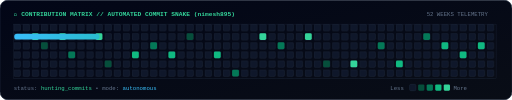
t = 0.00 s
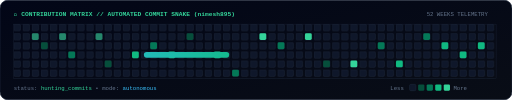
t = 1.46 s
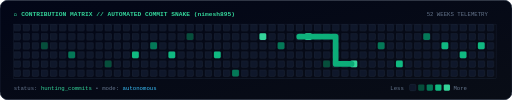
t = 3.15 s
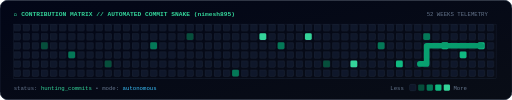
t = 4.61 s
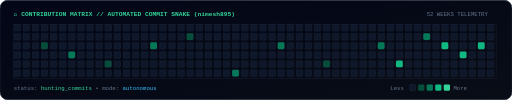
t = 6.08 s
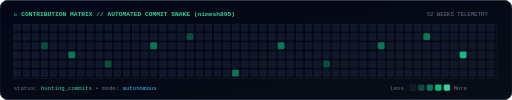
t = 7.54 s

The animated SVG that drew these frames (rendered in a browser with its animation timeline set to each time). Animation: 5 CSS @keyframes rules; one cycle of 9.00 s, repeats indefinitely.

<svg xmlns="http://www.w3.org/2000/svg" viewBox="0 0 900 175" width="100%" height="175">
  <defs>
    <linearGradient id="snakeBg" x1="0%" y1="0%" x2="100%" y2="100%">
      <stop offset="0%" stop-color="#020617" />
      <stop offset="100%" stop-color="#090D16" />
    </linearGradient>
    <linearGradient id="snakeBodyGrad" x1="0%" y1="0%" x2="100%" y2="0%">
      <stop offset="0%" stop-color="#38BDF8" />
      <stop offset="50%" stop-color="#10B981" />
      <stop offset="100%" stop-color="#059669" />
    </linearGradient>
  </defs>

  <style>
    .mono { font-family: 'Fira Code', 'JetBrains Mono', monospace; }
    @keyframes snakePathMove {
      0% { stroke-dashoffset: 1600; }
      100% { stroke-dashoffset: 0; }
    }
    @keyframes eatCommit1 { 0%, 15% { fill: #34D399; } 20%, 95% { fill: #0F172A; } 100% { fill: #34D399; } }
    @keyframes eatCommit2 { 0%, 35% { fill: #10B981; } 40%, 95% { fill: #0F172A; } 100% { fill: #10B981; } }
    @keyframes eatCommit3 { 0%, 55% { fill: #34D399; } 60%, 95% { fill: #0F172A; } 100% { fill: #34D399; } }
    @keyframes eatCommit4 { 0%, 75% { fill: #10B981; } 80%, 95% { fill: #0F172A; } 100% { fill: #10B981; } }

    .snake-line {
      stroke-dasharray: 140 1460;
      animation: snakePathMove 9s linear infinite;
    }
    .eat-1 { animation: eatCommit1 9s infinite; }
    .eat-2 { animation: eatCommit2 9s infinite; }
    .eat-3 { animation: eatCommit3 9s infinite; }
    .eat-4 { animation: eatCommit4 9s infinite; }
  </style>

  <!-- Card Background -->
  <rect width="900" height="175" rx="14" fill="url(#snakeBg)" stroke="#1E293B" stroke-width="1.2" />

  <!-- Top Header -->
  <text x="24" y="28" class="mono" font-size="11" font-weight="bold" fill="#34D399">🐍 CONTRIBUTION MATRIX // AUTOMATED COMMIT SNAKE (nimesh895)</text>
  <text x="750" y="28" class="mono" font-size="10" fill="#64748B">52 WEEKS TELEMETRY</text>

  <!-- Contribution Grid Pattern (40 cols x 6 rows for crisp fit) -->
  <g transform="translate(24, 42)">
    <!-- Base Grid Rows -->
    <g fill="#0F172A" stroke="#1E293B" stroke-width="0.6">
      <!-- Using pattern of rects across 852px -->
      <pattern id="commitGrid" width="16" height="16" patternUnits="userSpaceOnUse">
        <rect width="12" height="12" rx="2.5" fill="#0F172A" stroke="#1E293B" stroke-width="0.6" />
      </pattern>
      <rect width="848" height="96" fill="url(#commitGrid)" />
    </g>

    <!-- Active Commit Cells (Emerald Shades) -->
    <g>
      <rect class="eat-1" x="32" y="16" width="12" height="12" rx="2.5" fill="#10B981" />
      <rect x="48" y="32" width="12" height="12" rx="2.5" fill="#064E3B" />
      <rect class="eat-1" x="80" y="16" width="12" height="12" rx="2.5" fill="#34D399" />
      <rect x="96" y="48" width="12" height="12" rx="2.5" fill="#047857" />
      <rect class="eat-1" x="144" y="16" width="12" height="12" rx="2.5" fill="#10B981" />
      <rect x="160" y="64" width="12" height="12" rx="2.5" fill="#064E3B" />
      <rect class="eat-2" x="208" y="48" width="12" height="12" rx="2.5" fill="#34D399" />
      <rect x="240" y="32" width="12" height="12" rx="2.5" fill="#047857" />
      <rect class="eat-2" x="272" y="48" width="12" height="12" rx="2.5" fill="#10B981" />
      <rect x="304" y="16" width="12" height="12" rx="2.5" fill="#064E3B" />
      <rect class="eat-2" x="352" y="48" width="12" height="12" rx="2.5" fill="#34D399" />
      <rect x="384" y="80" width="12" height="12" rx="2.5" fill="#047857" />
      <rect class="eat-3" x="432" y="16" width="12" height="12" rx="2.5" fill="#10B981" />
      <rect x="464" y="32" width="12" height="12" rx="2.5" fill="#047857" />
      <rect class="eat-3" x="512" y="16" width="12" height="12" rx="2.5" fill="#34D399" />
      <rect x="544" y="64" width="12" height="12" rx="2.5" fill="#064E3B" />
      <rect class="eat-3" x="592" y="64" width="12" height="12" rx="2.5" fill="#10B981" />
      <rect x="640" y="32" width="12" height="12" rx="2.5" fill="#047857" />
      <rect class="eat-4" x="672" y="64" width="12" height="12" rx="2.5" fill="#34D399" />
      <rect x="720" y="16" width="12" height="12" rx="2.5" fill="#047857" />
      <rect class="eat-4" x="752" y="32" width="12" height="12" rx="2.5" fill="#34D399" />
      <rect x="784" y="48" width="12" height="12" rx="2.5" fill="#10B981" />
      <rect class="eat-4" x="816" y="32" width="12" height="12" rx="2.5" fill="#34D399" />
    </g>

    <!-- Animated Slithering Cyber Snake Path -->
    <path class="snake-line"
      d="M 6 22 L 198 22 L 198 54 L 406 54 L 406 22 L 566 22 L 566 70 L 726 70 L 726 38 L 842 38"
      fill="none"
      stroke="url(#snakeBodyGrad)"
      stroke-width="10"
      stroke-linecap="round"
      stroke-linejoin="round" />
  </g>

  <!-- Legend Footer -->
  <text x="24" y="158" class="mono" font-size="10" fill="#64748B">status: <tspan fill="#34D399">hunting_commits</tspan> • mode: <tspan fill="#38BDF8">autonomous</tspan></text>
  <g transform="translate(720, 148)">
    <text x="-34" y="10" class="mono" font-size="10" fill="#64748B">Less</text>
    <rect x="0" y="0" width="11" height="11" rx="2" fill="#0F172A" stroke="#1E293B" />
    <rect x="15" y="0" width="11" height="11" rx="2" fill="#064E3B" />
    <rect x="30" y="0" width="11" height="11" rx="2" fill="#047857" />
    <rect x="45" y="0" width="11" height="11" rx="2" fill="#10B981" />
    <rect x="60" y="0" width="11" height="11" rx="2" fill="#34D399" />
    <text x="77" y="10" class="mono" font-size="10" fill="#64748B">More</text>
  </g>
</svg>
